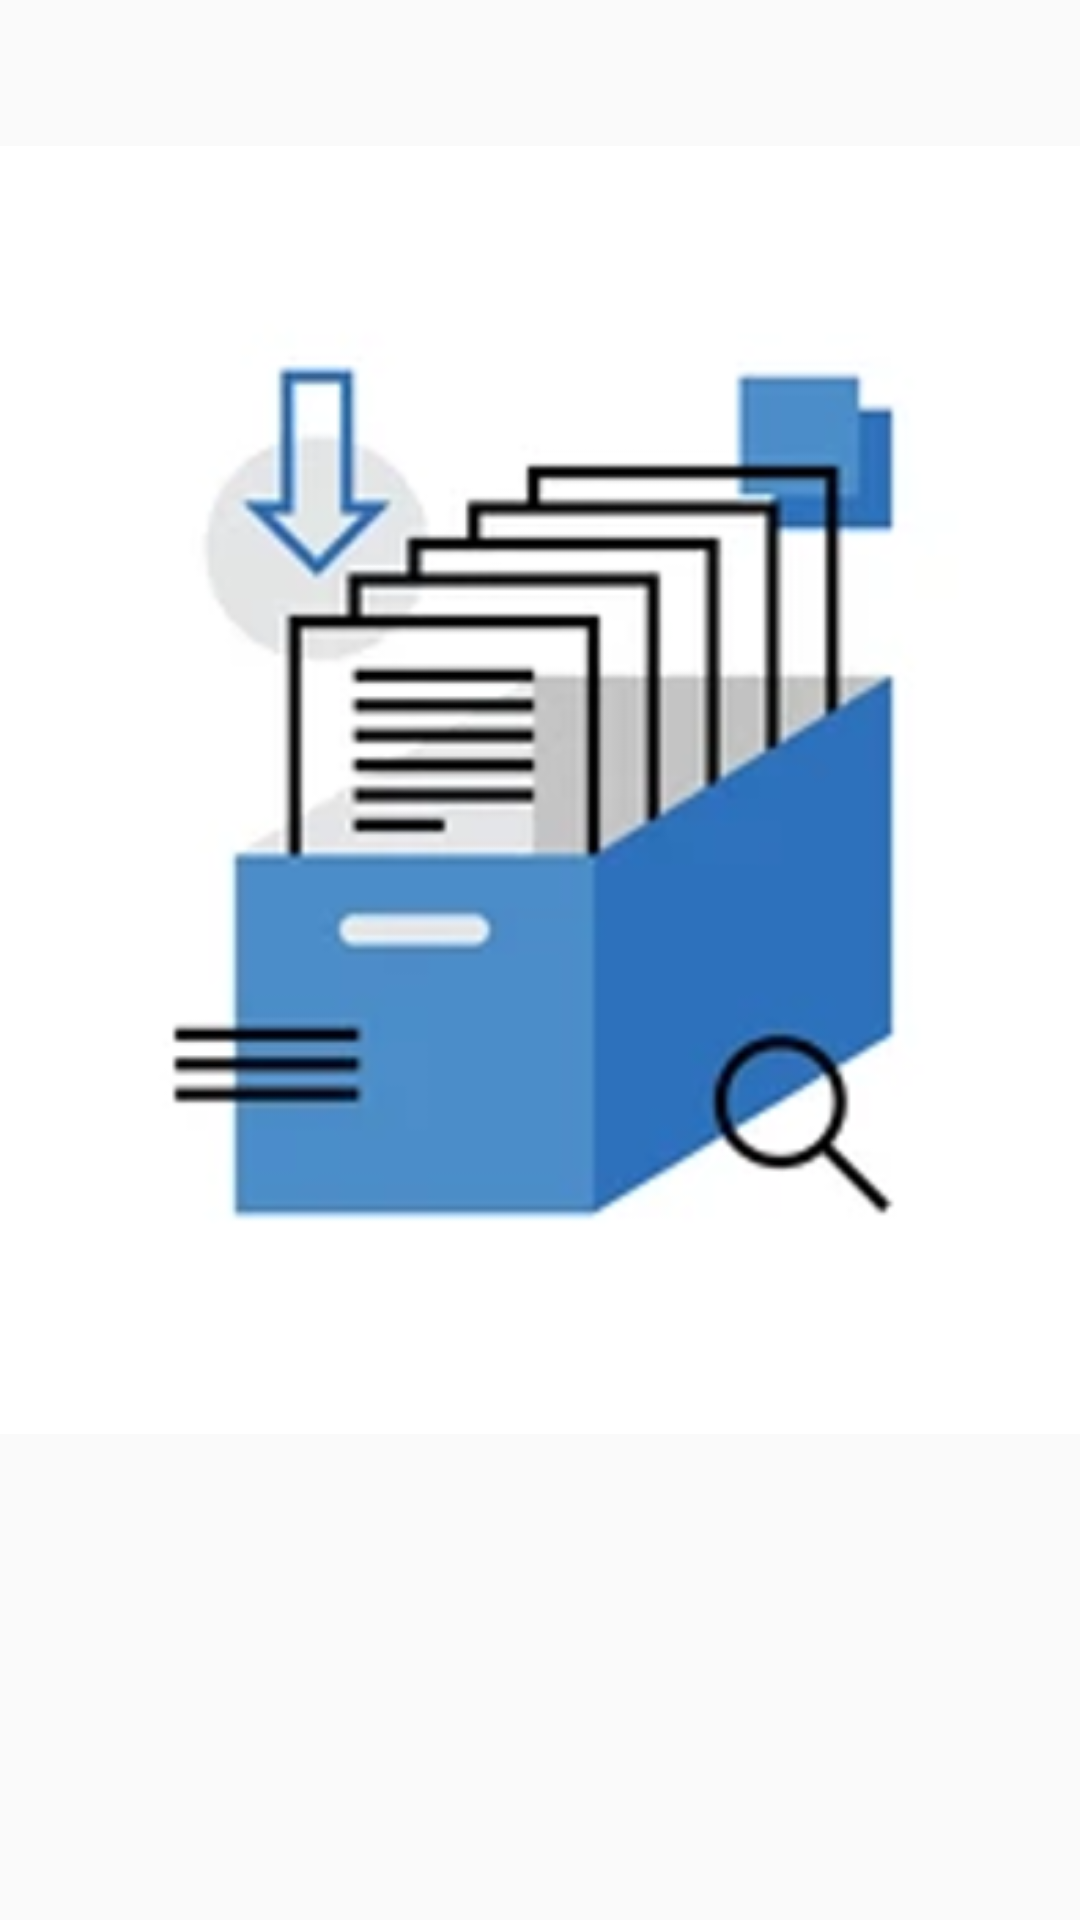

Produce the Android XML layout that renders to this screen, including the resource entries it uses.
<!-- AndroidManifest.xml: application theme Theme.CodingChallenge -->
<!-- res/layout/fragment_splash.xml -->
<?xml version="1.0" encoding="utf-8"?>
<layout xmlns:tools="http://schemas.android.com/tools"
    xmlns:app="http://schemas.android.com/apk/res-auto"
    xmlns:android="http://schemas.android.com/apk/res/android">

    <data>

    </data>

    <androidx.constraintlayout.widget.ConstraintLayout
        android:layout_width="match_parent"
        android:layout_height="match_parent">


        <ImageView
            android:id="@+id/splashImage"
            android:layout_width="wrap_content"
            android:layout_height="wrap_content"
            android:src="@drawable/splash"
            app:layout_constraintBottom_toTopOf="@id/tick"
            app:layout_constraintEnd_toEndOf="parent"
            app:layout_constraintStart_toStartOf="parent"
            app:layout_constraintTop_toTopOf="parent" />

        <TextView
            android:id="@+id/tick"
            android:layout_width="wrap_content"
            android:layout_height="wrap_content"
            android:textSize="64sp"
            tools:text="3"
            app:layout_constraintBottom_toBottomOf="parent"
            app:layout_constraintEnd_toEndOf="parent"
            app:layout_constraintStart_toStartOf="parent"
            app:layout_constraintTop_toBottomOf="@+id/splashImage" />
    </androidx.constraintlayout.widget.ConstraintLayout>
</layout>
<!-- resources referenced by this layout -->
<resources>
  <!-- drawable splash: png bitmap (drawable, 72616 bytes) -->
  <style name="Theme.CodingChallenge" parent="Base.Theme.CodingChallenge" />
  <style name="Base.Theme.CodingChallenge" parent="Theme.AppCompat.Light.DarkActionBar">
          <item name="colorPrimary">@color/grey</item>
          <item name="colorPrimaryDark">@color/darkGrey</item>
          <item name="colorAccent">@color/colorAccent</item>
      </style>
  <color name="grey">#808080</color>
  <color name="darkGrey">#5A5A5A</color>
  <color name="colorAccent">#FF4081</color>
</resources>
